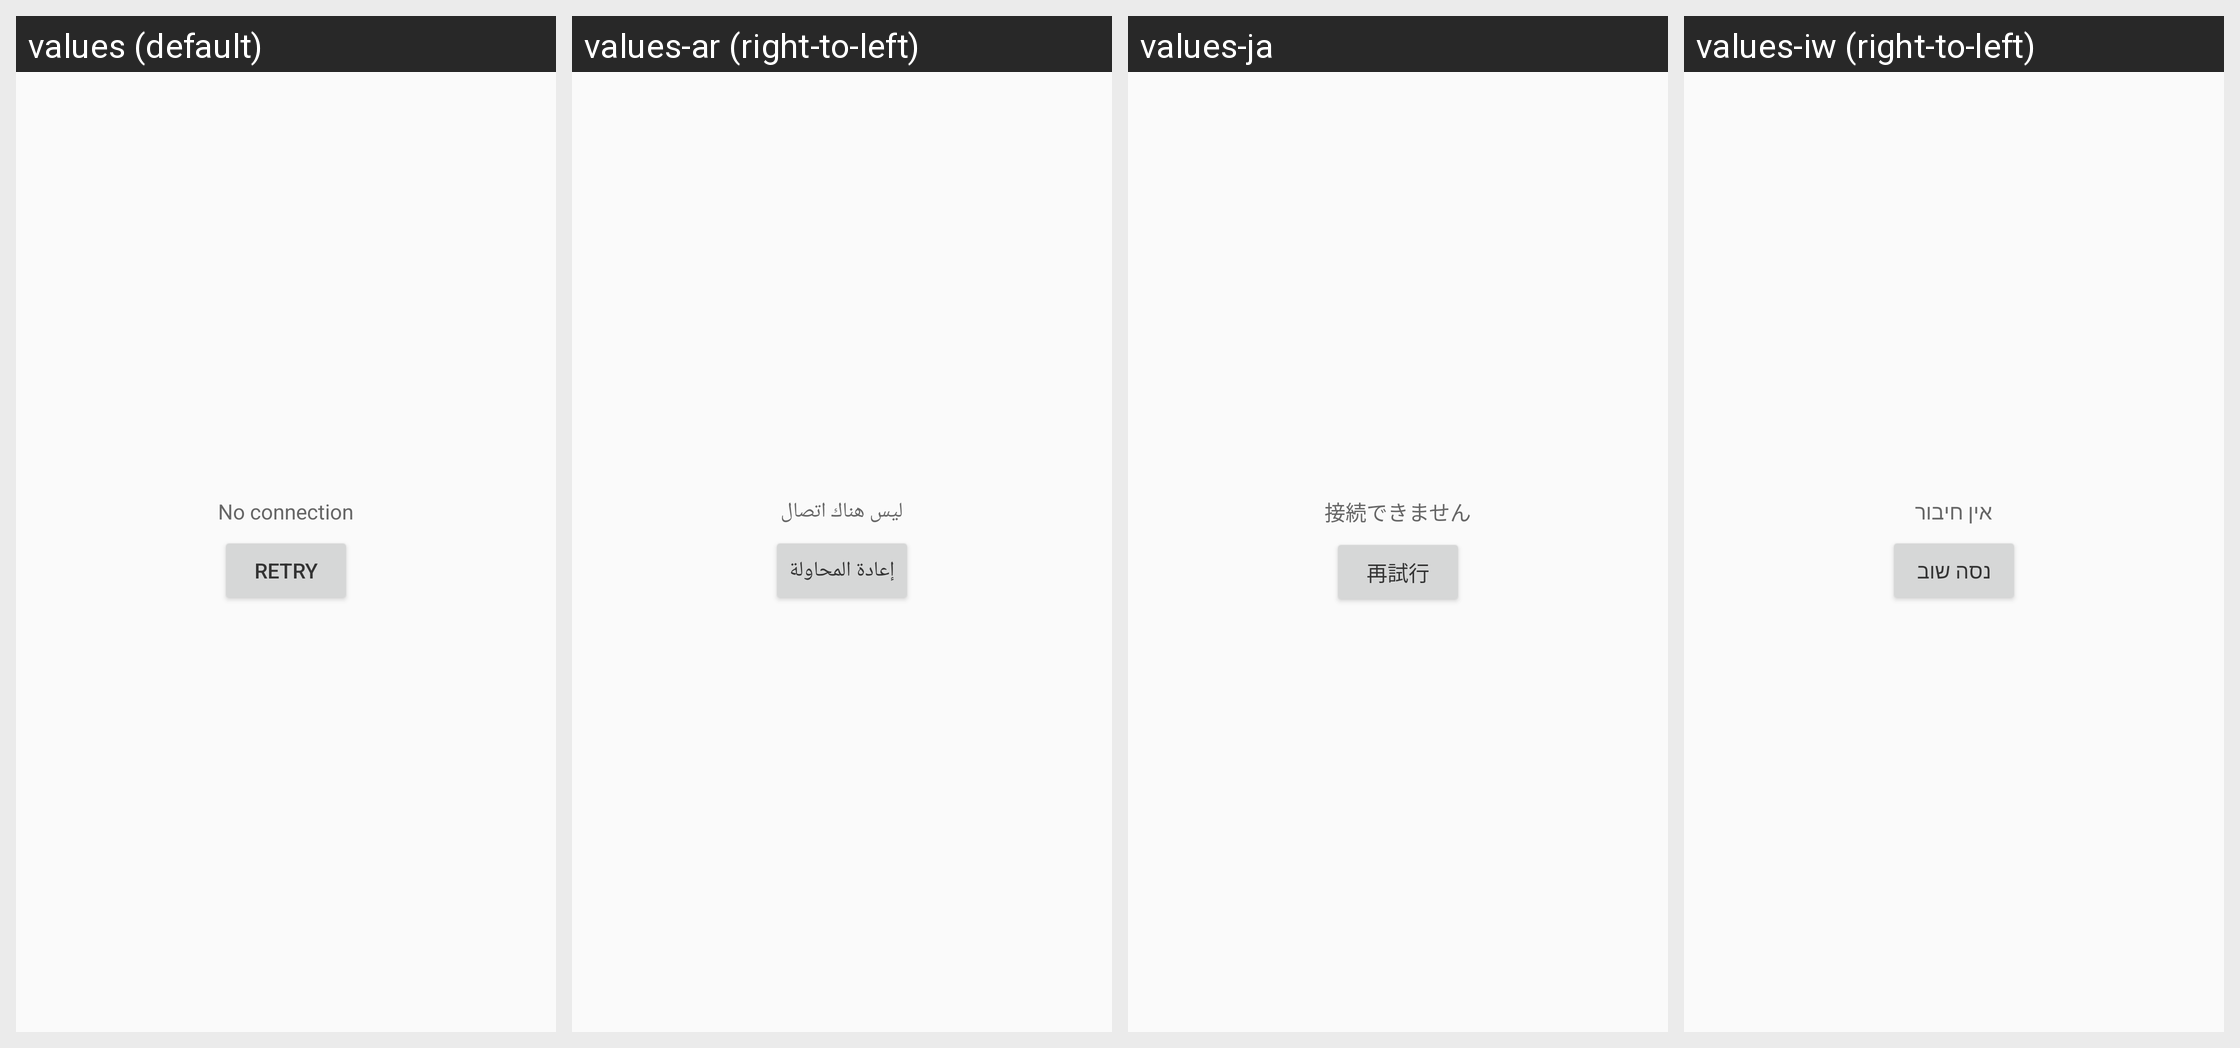

For this localized Android screen grid, give each drawn string resource with its value in every locale shown.
Android screen res/layout/error_indicator.xml rendered under 4 locales, left to right: values (default), values-ar (right-to-left), values-ja, values-iw (right-to-left). Device: Nexus 5 (rendered at 1080×1920; each locale shown at half size, 540×960, under a caption strip naming it); theme Theme.PlayMarket.
Other locales in the repository, not shown: values-af, values-am, values-be, values-bg, values-ca, values-cs, values-da, values-de, values-el, values-en-rGB, values-es, values-es-rUS, values-et, values-fa, values-fi, values-fr, values-hi, values-hr, values-hu, values-id, values-in, values-it, values-ko, values-lt, values-lv, values-ms, values-nb, values-nl, values-pl, values-pt, values-pt-rPT, values-ro, values-ru, values-sk, values-sl, values-sr, values-sv, values-sw, values-th, values-tl, values-tr, values-uk, values-vi, values-zh-rCN, values-zh-rTW, values-zu.
Strings drawn on this screen, with the default value and each locale's value (text and hints the layout hard-codes, and strings that could not be matched under every locale, appear in the picture but are not listed):

network_error
  values: No connection
  values-ar: ليس هناك اتصال
  values-ja: 接続できません
  values-iw: אין חיבור

network_retry
  values: Retry
  values-ar: إعادة المحاولة
  values-ja: 再試行
  values-iw: נסה שוב
